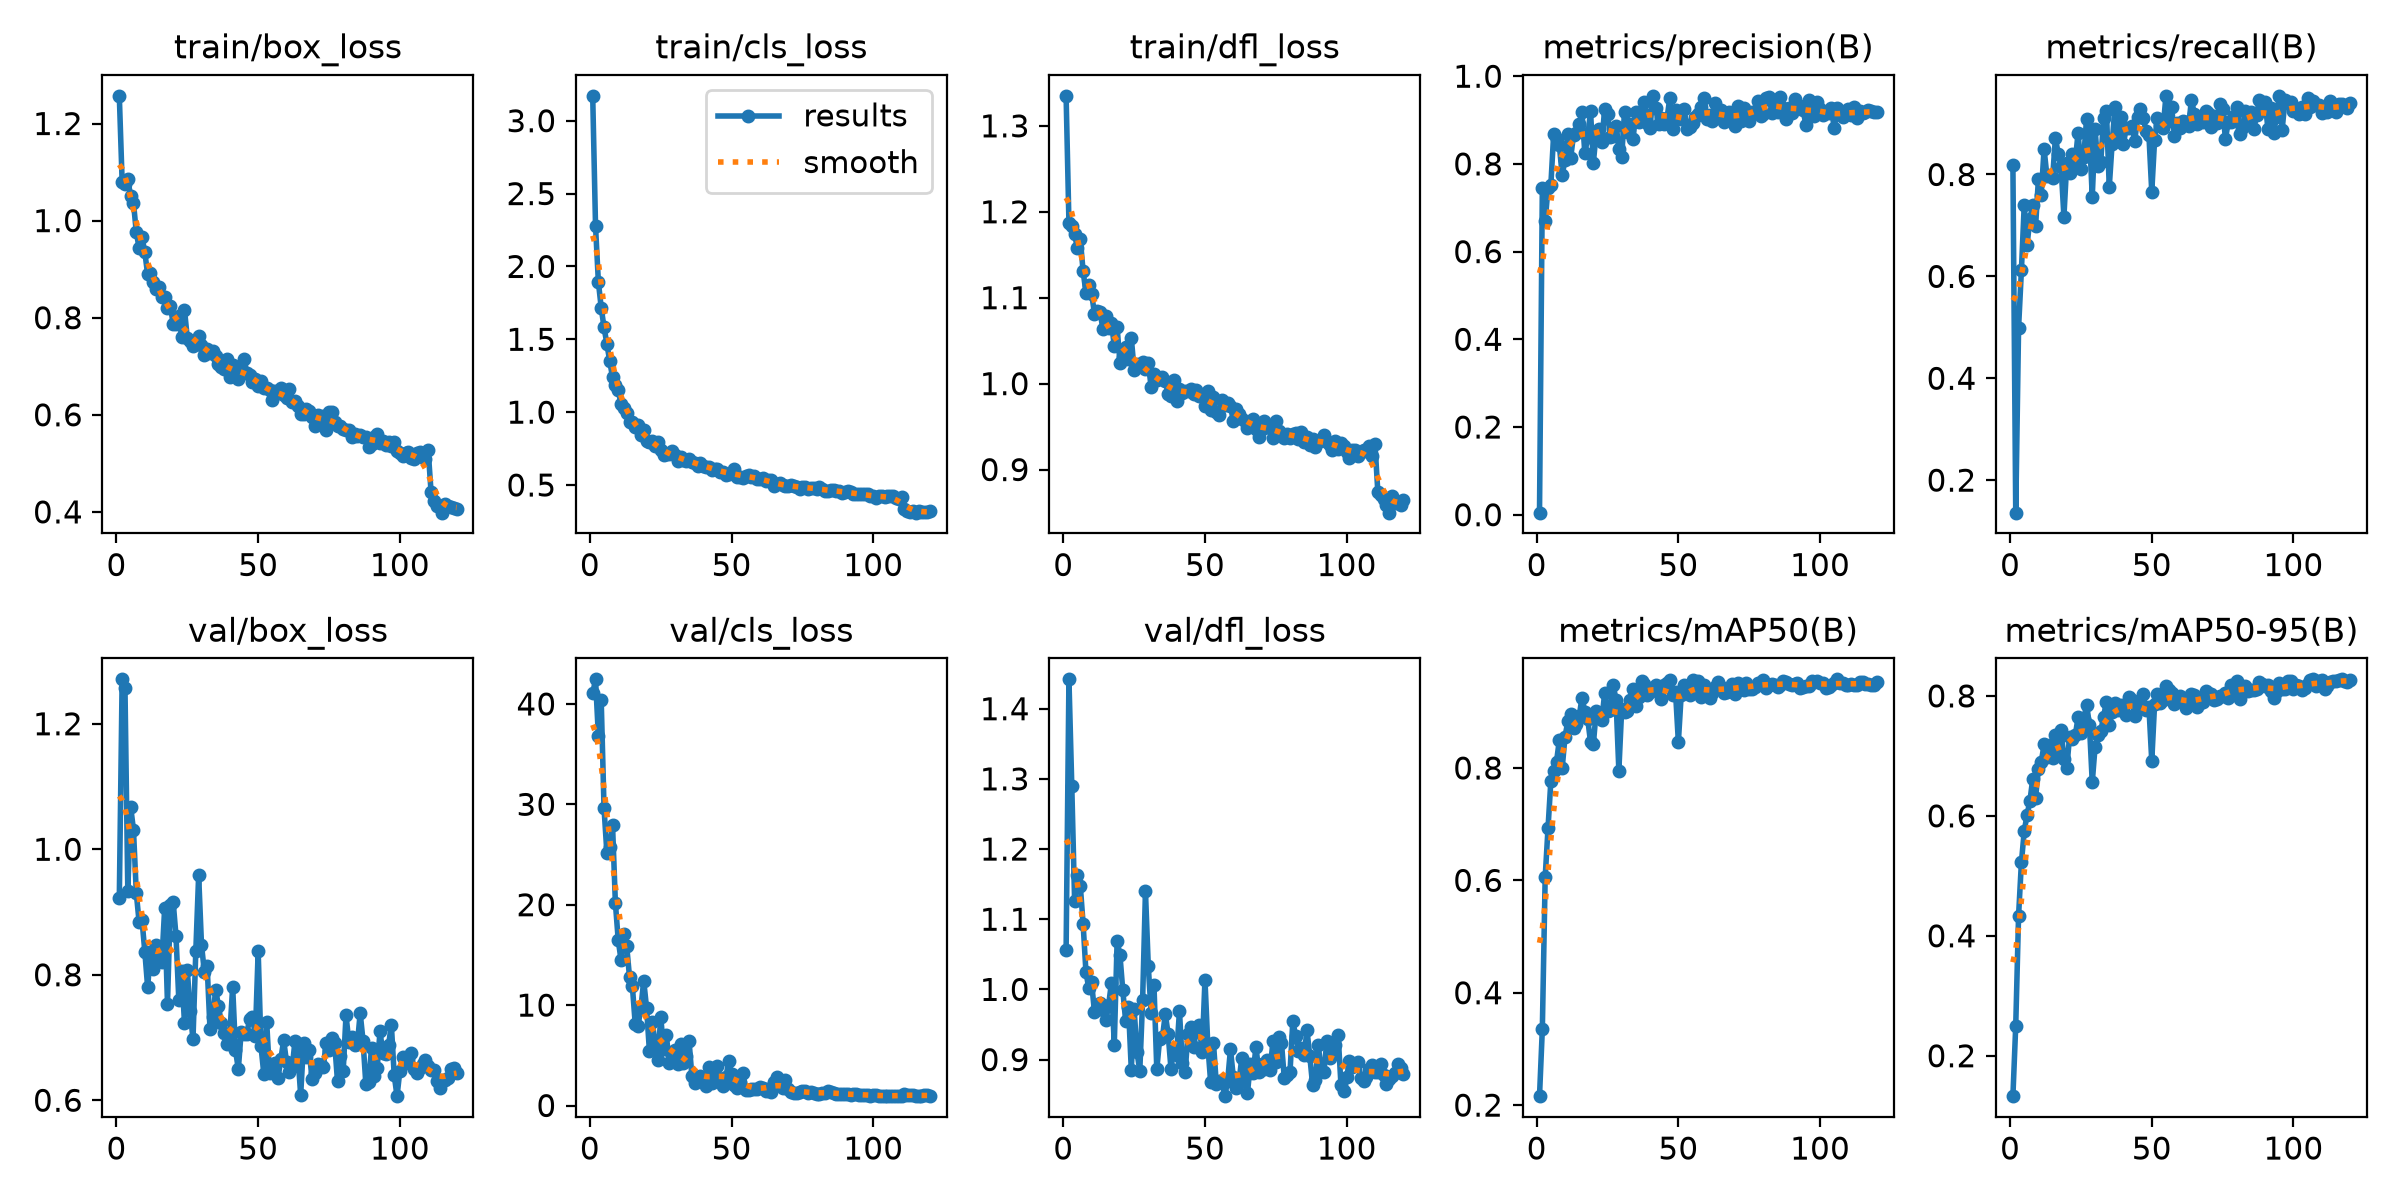

The table this chart was drawn from, first rows:
epoch, time, train/box_loss, train/cls_loss, train/dfl_loss, metrics/precision(B), metrics/recall(B), metrics/mAP50(B), metrics/mAP50-95(B), val/box_loss, val/cls_loss, val/dfl_loss, lr/pg0, lr/pg1, lr/pg2
1, 4.578, 1.257, 3.171, 1.335, 0.00465, 0.8179, 0.2159, 0.1326, 0.9219, 41.04, 1.056, 0.000325, 0.000325, 0.000325
2, 7.799, 1.08, 2.274, 1.187, 0.746, 0.1362, 0.3357, 0.2504, 1.271, 42.45, 1.442, 0.0006529, 0.0006529, 0.0006529
3, 10.97, 1.076, 1.893, 1.184, 0.6699, 0.4993, 0.6053, 0.4337, 1.257, 36.83, 1.291, 0.0009753, 0.0009753, 0.0009753
4, 14.15, 1.085, 1.716, 1.174, 0.7443, 0.6118, 0.6926, 0.5226, 0.9336, 40.37, 1.126, 0.0009752, 0.0009752, 0.0009752
5, 17.28, 1.05, 1.581, 1.157, 0.7514, 0.7407, 0.7765, 0.5744, 1.068, 29.6, 1.163, 0.000967, 0.000967, 0.000967
6, 20.39, 1.037, 1.469, 1.168, 0.8686, 0.6614, 0.7943, 0.6022, 1.031, 25.19, 1.148, 0.0009587, 0.0009587, 0.0009587
7, 23.59, 0.9757, 1.351, 1.131, 0.8566, 0.7131, 0.8112, 0.6247, 0.9301, 25.72, 1.094, 0.0009505, 0.0009505, 0.0009505
8, 26.85, 0.9434, 1.239, 1.106, 0.8426, 0.7406, 0.8497, 0.6617, 0.8834, 27.92, 1.025, 0.0009423, 0.0009423, 0.0009423
9, 29.99, 0.966, 1.186, 1.114, 0.7742, 0.6982, 0.7994, 0.6302, 0.8878, 20.19, 1.002, 0.000934, 0.000934, 0.000934
10, 34.51, 0.9351, 1.153, 1.105, 0.8094, 0.791, 0.8557, 0.6785, 0.8369, 16.5, 1.01, 0.0009258, 0.0009258, 0.0009258
11, 39.35, 0.8891, 1.053, 1.082, 0.8671, 0.7607, 0.8829, 0.6896, 0.7803, 14.48, 0.9678, 0.0009175, 0.0009175, 0.0009175
12, 44.24, 0.8921, 1.027, 1.085, 0.8134, 0.85, 0.8956, 0.7191, 0.8356, 17.07, 0.9734, 0.0009093, 0.0009093, 0.0009093
13, 49.2, 0.8728, 0.9961, 1.083, 0.8665, 0.7974, 0.8719, 0.6989, 0.8097, 15.86, 0.9807, 0.000901, 0.000901, 0.000901
14, 54.14, 0.8586, 0.9347, 1.063, 0.8706, 0.7997, 0.8785, 0.7186, 0.8474, 12.77, 0.9701, 0.0008927, 0.0008927, 0.0008927
15, 58.98, 0.8625, 0.9333, 1.079, 0.8913, 0.7926, 0.892, 0.6958, 0.8339, 11.88, 0.9568, 0.0008845, 0.0008845, 0.0008845
16, 63.83, 0.842, 0.9001, 1.065, 0.9176, 0.8719, 0.9253, 0.7349, 0.8202, 8.129, 0.9777, 0.0008762, 0.0008762, 0.0008762
17, 68.71, 0.8433, 0.9123, 1.071, 0.8239, 0.8403, 0.9, 0.7063, 0.9056, 7.941, 1.01, 0.000868, 0.000868, 0.000868
18, 73.65, 0.8192, 0.8436, 1.044, 0.8607, 0.8153, 0.8878, 0.743, 0.7534, 9.719, 0.9215, 0.0008598, 0.0008598, 0.0008598
19, 78.56, 0.8246, 0.8751, 1.066, 0.9205, 0.7174, 0.8463, 0.6956, 0.9114, 12.43, 1.069, 0.0008515, 0.0008515, 0.0008515
20, 83.55, 0.7877, 0.8, 1.024, 0.8024, 0.8221, 0.8422, 0.6798, 0.9165, 9.737, 1.049, 0.0008433, 0.0008433, 0.0008433
21, 88.59, 0.7874, 0.7956, 1.031, 0.8704, 0.8036, 0.9008, 0.7322, 0.8624, 5.472, 0.9987, 0.000835, 0.000835, 0.000835
22, 93.65, 0.8043, 0.799, 1.043, 0.8798, 0.8407, 0.8934, 0.7274, 0.7597, 8.277, 0.9555, 0.0008268, 0.0008268, 0.0008268
23, 98.66, 0.7594, 0.769, 1.028, 0.8504, 0.8259, 0.8857, 0.7342, 0.8066, 6.306, 0.9753, 0.0008185, 0.0008185, 0.0008185
24, 103.7, 0.8167, 0.7925, 1.053, 0.926, 0.882, 0.9339, 0.7641, 0.7226, 4.541, 0.8858, 0.0008102, 0.0008102, 0.0008102
25, 108.8, 0.7575, 0.7371, 1.016, 0.9132, 0.8116, 0.9019, 0.7389, 0.8069, 8.835, 0.972, 0.000802, 0.000802, 0.000802
26, 113.9, 0.7519, 0.7082, 1.023, 0.8618, 0.8342, 0.9033, 0.7609, 0.7423, 5.651, 0.9109, 0.0007937, 0.0007937, 0.0007937
27, 118.9, 0.7417, 0.7137, 1.022, 0.8628, 0.9098, 0.9475, 0.7853, 0.6971, 6.98, 0.8838, 0.0007855, 0.0007855, 0.0007855
28, 123.9, 0.7532, 0.7107, 1.025, 0.8854, 0.8804, 0.9215, 0.7519, 0.838, 4.204, 0.9849, 0.0007772, 0.0007772, 0.0007772
29, 128.9, 0.7617, 0.7326, 1.017, 0.8349, 0.7561, 0.7954, 0.6558, 0.9587, 4.896, 1.14, 0.000769, 0.000769, 0.000769
30, 134, 0.744, 0.7025, 1.024, 0.8167, 0.8888, 0.9048, 0.7153, 0.8481, 5.509, 1.033, 0.0007608, 0.0007608, 0.0007608
31, 139, 0.7241, 0.6645, 0.9963, 0.9194, 0.816, 0.9003, 0.7348, 0.805, 4.112, 0.9669, 0.0007525, 0.0007525, 0.0007525
32, 144, 0.7359, 0.6914, 1.011, 0.8723, 0.8242, 0.9014, 0.741, 0.8137, 6.115, 1.007, 0.0007443, 0.0007443, 0.0007443
33, 149, 0.7267, 0.6689, 1.004, 0.8908, 0.9114, 0.9214, 0.7655, 0.7139, 4.276, 0.8861, 0.000736, 0.000736, 0.000736
34, 154.1, 0.7316, 0.6644, 1.006, 0.8557, 0.9247, 0.9401, 0.7905, 0.7327, 4.976, 0.9288, 0.0007277, 0.0007277, 0.0007277
35, 159.2, 0.7202, 0.6778, 1.008, 0.9184, 0.7755, 0.9095, 0.7514, 0.776, 6.425, 0.9318, 0.0007195, 0.0007195, 0.0007195
36, 164.3, 0.7038, 0.6571, 1.003, 0.8963, 0.86, 0.927, 0.7724, 0.7501, 2.916, 0.9647, 0.0007112, 0.0007112, 0.0007112
37, 169.2, 0.6989, 0.6537, 0.9877, 0.9199, 0.9319, 0.954, 0.788, 0.7229, 2.232, 0.9366, 0.000703, 0.000703, 0.000703
38, 174.3, 0.6938, 0.6291, 0.9856, 0.941, 0.8792, 0.9497, 0.7772, 0.7067, 2.792, 0.8872, 0.0006947, 0.0006947, 0.0006947
39, 179.3, 0.7144, 0.6486, 1.005, 0.8936, 0.9136, 0.9304, 0.7846, 0.6889, 2.977, 0.914, 0.0006865, 0.0006865, 0.0006865
40, 184.4, 0.6777, 0.6277, 0.9797, 0.8828, 0.86, 0.9354, 0.7782, 0.7048, 2.668, 0.9071, 0.0006783, 0.0006783, 0.0006783
41, 189.5, 0.7023, 0.6267, 0.9943, 0.9553, 0.8918, 0.9415, 0.7686, 0.781, 1.963, 0.9694, 0.00067, 0.00067, 0.00067
42, 194.7, 0.6886, 0.6256, 0.9889, 0.9265, 0.8917, 0.9473, 0.7983, 0.6797, 3.812, 0.8948, 0.0006618, 0.0006618, 0.0006618
43, 199.8, 0.6736, 0.6049, 0.9919, 0.8917, 0.896, 0.937, 0.793, 0.6497, 2.284, 0.8826, 0.0006535, 0.0006535, 0.0006535
44, 205, 0.6835, 0.609, 0.9911, 0.9051, 0.8657, 0.9221, 0.7671, 0.7087, 3.017, 0.9362, 0.0006452, 0.0006452, 0.0006452
45, 210, 0.7158, 0.6118, 0.9942, 0.8911, 0.9135, 0.9483, 0.7893, 0.7051, 3.936, 0.9468, 0.000637, 0.000637, 0.000637
46, 215.1, 0.6866, 0.586, 0.9874, 0.9042, 0.9291, 0.9516, 0.7868, 0.7059, 2.43, 0.9182, 0.0006287, 0.0006287, 0.0006287
47, 220.2, 0.6815, 0.5906, 0.993, 0.9513, 0.9109, 0.9563, 0.8038, 0.7301, 1.909, 0.9422, 0.0006205, 0.0006205, 0.0006205
48, 225.3, 0.667, 0.572, 0.9854, 0.8795, 0.8846, 0.9292, 0.7765, 0.7331, 2.841, 0.9487, 0.0006122, 0.0006122, 0.0006122
49, 230.3, 0.6743, 0.5753, 0.986, 0.9229, 0.8768, 0.935, 0.7809, 0.7025, 4.431, 0.9104, 0.000604, 0.000604, 0.000604
50, 235.4, 0.6587, 0.5807, 0.974, 0.9068, 0.7659, 0.8463, 0.6913, 0.8379, 3.174, 1.014, 0.0005958, 0.0005958, 0.0005958
51, 240.5, 0.6705, 0.6119, 0.9909, 0.9028, 0.8674, 0.9303, 0.7866, 0.6858, 2.034, 0.9206, 0.0005875, 0.0005875, 0.0005875
52, 245.6, 0.6548, 0.558, 0.969, 0.9255, 0.911, 0.9477, 0.8039, 0.6417, 1.771, 0.8682, 0.0005793, 0.0005793, 0.0005793
53, 250.7, 0.6551, 0.5561, 0.9843, 0.8794, 0.8981, 0.9376, 0.7888, 0.7253, 2.384, 0.9237, 0.000571, 0.000571, 0.000571
54, 255.6, 0.6501, 0.5497, 0.9665, 0.8851, 0.8909, 0.9307, 0.7925, 0.6428, 3.239, 0.8653, 0.0005627, 0.0005627, 0.0005627
55, 260.7, 0.6302, 0.5625, 0.9635, 0.8931, 0.9542, 0.9562, 0.8159, 0.6486, 1.517, 0.8697, 0.0005545, 0.0005545, 0.0005545
56, 265.8, 0.6494, 0.567, 0.9813, 0.9067, 0.9055, 0.9446, 0.8096, 0.6595, 1.558, 0.8685, 0.0005462, 0.0005462, 0.0005462
57, 270.9, 0.6442, 0.5527, 0.9747, 0.9131, 0.9325, 0.9549, 0.8055, 0.6354, 1.633, 0.8478, 0.000538, 0.000538, 0.000538
58, 275.9, 0.6544, 0.5584, 0.9777, 0.9287, 0.8759, 0.9272, 0.786, 0.6653, 1.636, 0.8696, 0.0005297, 0.0005297, 0.0005297
59, 281, 0.6407, 0.5416, 0.9743, 0.9514, 0.9015, 0.9475, 0.7918, 0.6959, 1.603, 0.9146, 0.0005215, 0.0005215, 0.0005215
60, 286, 0.634, 0.5379, 0.9564, 0.9018, 0.8912, 0.9341, 0.7999, 0.661, 1.813, 0.8752, 0.0005133, 0.0005133, 0.0005133
... 60 more rows
